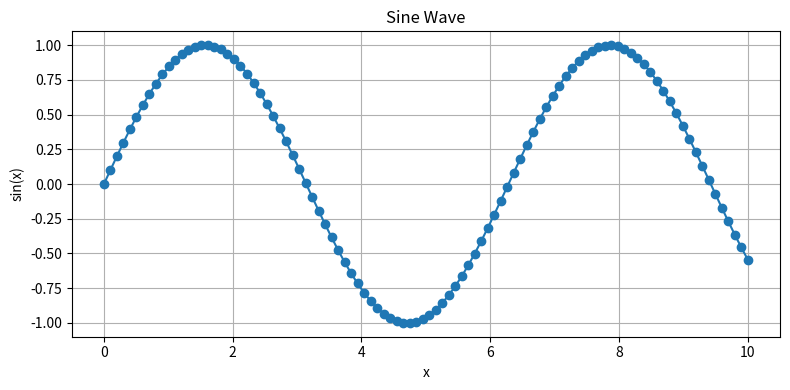

Here is the Python script that generated this plot:
#code: 1 line_plot.py
import numpy as np
import matplotlib.pyplot as plt

# Data: a sine wave
x = np.linspace(0, 10, 100)
y = np.sin(x)

plt.figure(figsize=(8, 4))
plt.plot(x, y, marker='o', linestyle='-')
plt.title('Sine Wave')
plt.xlabel('x')
plt.ylabel('sin(x)')
plt.grid(True)
plt.tight_layout()
plt.show()
